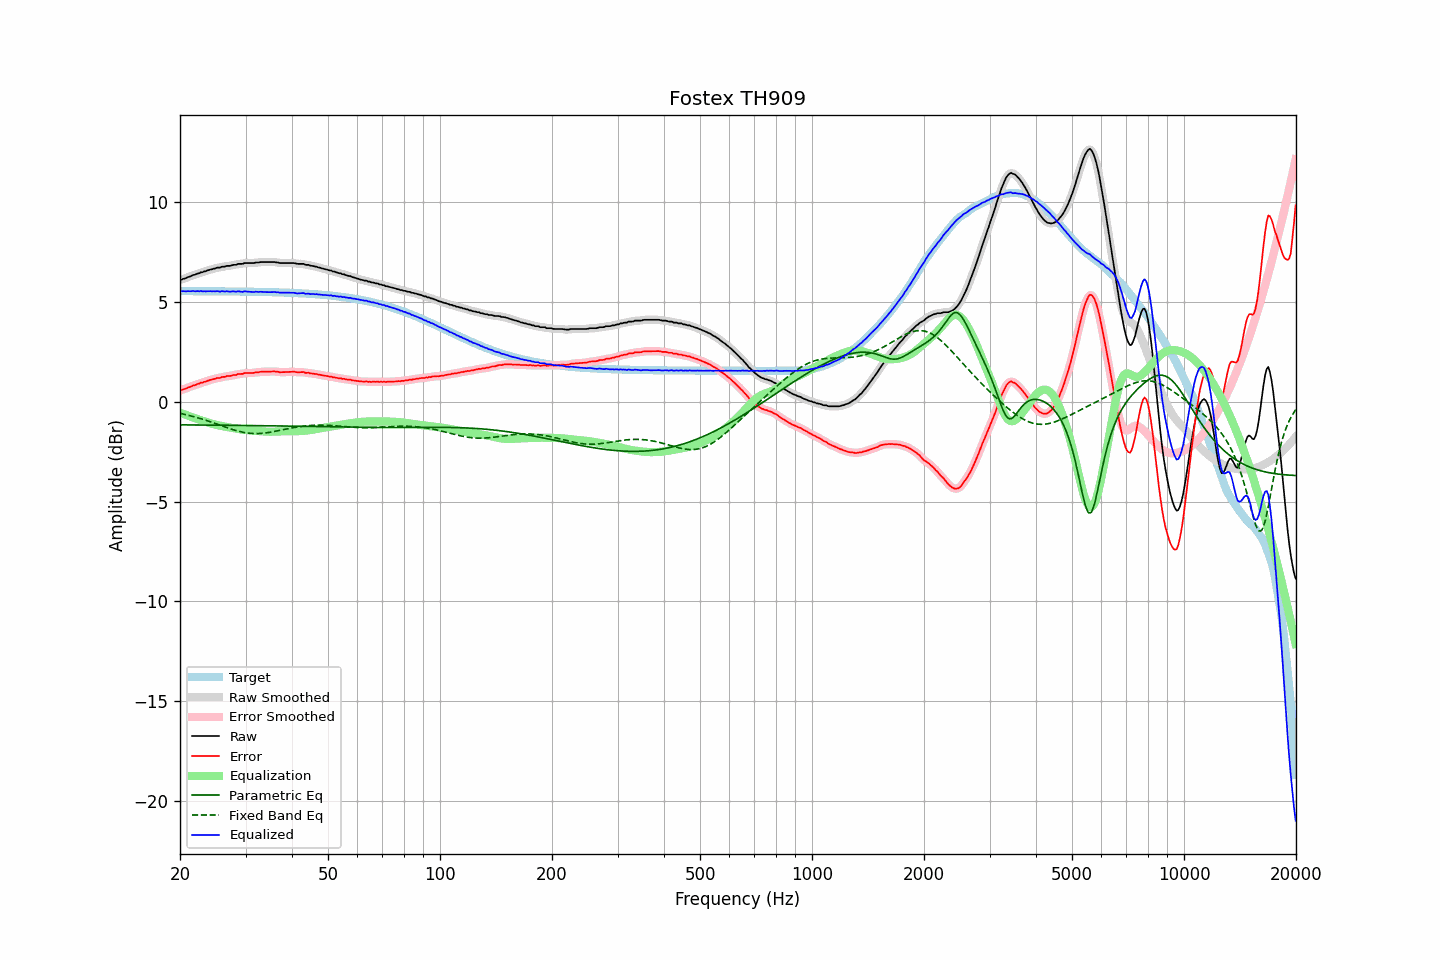

Source data for this figure (header and first rows):
frequency, raw, error, smoothed, error_smoothed, equalization, parametric_eq, fixed_band_eq, equalized_raw, equalized_smoothed, target
20.00, 6.10, 0.56, 6.09, 0.56, -0.55, -1.16, -0.59, 5.54, 5.54, 5.53
20.20, 6.11, 0.58, 6.12, 0.58, -0.58, -1.16, -0.60, 5.52, 5.53, 5.53
20.40, 6.15, 0.62, 6.14, 0.61, -0.61, -1.16, -0.62, 5.53, 5.53, 5.53
20.61, 6.17, 0.64, 6.17, 0.64, -0.64, -1.16, -0.64, 5.52, 5.53, 5.53
20.81, 6.20, 0.67, 6.20, 0.67, -0.67, -1.16, -0.66, 5.52, 5.53, 5.53
21.02, 6.24, 0.71, 6.23, 0.70, -0.70, -1.17, -0.68, 5.53, 5.52, 5.53
21.23, 6.26, 0.73, 6.26, 0.73, -0.73, -1.17, -0.70, 5.52, 5.53, 5.53
21.44, 6.29, 0.76, 6.29, 0.76, -0.76, -1.17, -0.72, 5.52, 5.53, 5.53
21.66, 6.34, 0.81, 6.32, 0.79, -0.79, -1.17, -0.74, 5.54, 5.53, 5.53
21.87, 6.35, 0.82, 6.35, 0.83, -0.82, -1.17, -0.76, 5.52, 5.53, 5.53
22.09, 6.38, 0.85, 6.38, 0.85, -0.85, -1.17, -0.78, 5.52, 5.53, 5.53
22.31, 6.42, 0.89, 6.41, 0.88, -0.88, -1.17, -0.81, 5.54, 5.53, 5.53
22.54, 6.43, 0.90, 6.44, 0.91, -0.91, -1.17, -0.83, 5.52, 5.53, 5.53
22.76, 6.48, 0.95, 6.46, 0.94, -0.93, -1.17, -0.86, 5.54, 5.53, 5.53
22.99, 6.48, 0.95, 6.48, 0.96, -0.96, -1.17, -0.88, 5.52, 5.52, 5.53
23.22, 6.52, 0.99, 6.51, 0.99, -0.99, -1.17, -0.91, 5.53, 5.52, 5.53
23.45, 6.53, 1.00, 6.53, 1.01, -1.01, -1.17, -0.93, 5.51, 5.52, 5.53
23.69, 6.57, 1.04, 6.56, 1.04, -1.04, -1.17, -0.96, 5.53, 5.53, 5.52
23.92, 6.59, 1.06, 6.59, 1.06, -1.06, -1.17, -0.98, 5.52, 5.52, 5.52
24.16, 6.62, 1.09, 6.61, 1.09, -1.09, -1.17, -1.01, 5.53, 5.53, 5.52
24.40, 6.63, 1.10, 6.63, 1.11, -1.11, -1.18, -1.04, 5.52, 5.52, 5.52
24.65, 6.66, 1.13, 6.65, 1.13, -1.13, -1.18, -1.07, 5.53, 5.52, 5.52
24.89, 6.67, 1.14, 6.68, 1.15, -1.15, -1.18, -1.10, 5.52, 5.53, 5.52
25.14, 6.71, 1.18, 6.69, 1.17, -1.17, -1.18, -1.13, 5.54, 5.52, 5.52
25.39, 6.71, 1.19, 6.71, 1.19, -1.19, -1.18, -1.15, 5.52, 5.52, 5.52
25.65, 6.71, 1.19, 6.73, 1.21, -1.20, -1.18, -1.18, 5.50, 5.52, 5.52
25.91, 6.76, 1.24, 6.74, 1.22, -1.22, -1.18, -1.21, 5.53, 5.51, 5.52
26.16, 6.76, 1.24, 6.76, 1.24, -1.24, -1.18, -1.24, 5.52, 5.52, 5.52
26.43, 6.76, 1.24, 6.77, 1.26, -1.25, -1.18, -1.27, 5.51, 5.52, 5.52
26.69, 6.80, 1.28, 6.78, 1.26, -1.26, -1.18, -1.30, 5.53, 5.52, 5.52
26.96, 6.80, 1.28, 6.79, 1.28, -1.28, -1.18, -1.32, 5.52, 5.51, 5.52
27.23, 6.80, 1.28, 6.81, 1.29, -1.29, -1.18, -1.35, 5.50, 5.52, 5.52
27.50, 6.82, 1.30, 6.82, 1.30, -1.31, -1.18, -1.38, 5.51, 5.51, 5.51
27.77, 6.85, 1.33, 6.83, 1.32, -1.32, -1.19, -1.40, 5.52, 5.51, 5.51
28.05, 6.85, 1.33, 6.85, 1.34, -1.34, -1.19, -1.43, 5.51, 5.51, 5.51
28.33, 6.85, 1.33, 6.87, 1.35, -1.35, -1.19, -1.45, 5.50, 5.52, 5.51
28.62, 6.90, 1.38, 6.88, 1.37, -1.37, -1.19, -1.47, 5.53, 5.51, 5.51
28.90, 6.90, 1.39, 6.89, 1.38, -1.38, -1.19, -1.49, 5.52, 5.51, 5.51
29.19, 6.90, 1.39, 6.90, 1.39, -1.39, -1.19, -1.51, 5.50, 5.51, 5.51
29.48, 6.90, 1.39, 6.91, 1.40, -1.41, -1.19, -1.53, 5.49, 5.50, 5.51
29.78, 6.94, 1.43, 6.92, 1.42, -1.41, -1.19, -1.55, 5.52, 5.51, 5.51
30.08, 6.94, 1.43, 6.93, 1.43, -1.42, -1.19, -1.56, 5.52, 5.51, 5.51
30.38, 6.94, 1.43, 6.94, 1.44, -1.43, -1.19, -1.57, 5.51, 5.51, 5.50
30.68, 6.94, 1.43, 6.94, 1.43, -1.43, -1.20, -1.58, 5.50, 5.50, 5.50
30.99, 6.94, 1.43, 6.93, 1.43, -1.44, -1.20, -1.59, 5.50, 5.49, 5.50
31.30, 6.94, 1.44, 6.94, 1.44, -1.45, -1.20, -1.59, 5.49, 5.49, 5.50
31.61, 6.94, 1.44, 6.95, 1.45, -1.45, -1.20, -1.60, 5.48, 5.49, 5.50
31.93, 6.97, 1.47, 6.95, 1.46, -1.46, -1.20, -1.60, 5.51, 5.49, 5.50
32.24, 6.97, 1.47, 6.97, 1.47, -1.47, -1.20, -1.60, 5.50, 5.50, 5.50
32.57, 6.97, 1.47, 6.98, 1.48, -1.48, -1.20, -1.60, 5.49, 5.50, 5.49
32.89, 6.99, 1.49, 6.98, 1.49, -1.48, -1.20, -1.59, 5.50, 5.50, 5.49
33.22, 6.99, 1.50, 6.99, 1.49, -1.49, -1.20, -1.59, 5.49, 5.49, 5.49
33.55, 6.99, 1.50, 6.99, 1.50, -1.50, -1.21, -1.58, 5.49, 5.49, 5.49
33.89, 6.99, 1.50, 6.99, 1.50, -1.50, -1.21, -1.57, 5.48, 5.48, 5.49
34.23, 6.99, 1.50, 6.99, 1.50, -1.51, -1.21, -1.56, 5.48, 5.48, 5.49
34.57, 6.99, 1.50, 6.99, 1.50, -1.51, -1.21, -1.55, 5.48, 5.48, 5.48
34.92, 6.99, 1.51, 6.99, 1.51, -1.51, -1.21, -1.53, 5.48, 5.48, 5.48
35.27, 6.99, 1.51, 6.99, 1.51, -1.51, -1.21, -1.52, 5.48, 5.48, 5.48
35.62, 6.99, 1.51, 6.99, 1.51, -1.50, -1.21, -1.51, 5.48, 5.48, 5.48
35.97, 6.99, 1.51, 6.98, 1.51, -1.50, -1.21, -1.49, 5.49, 5.48, 5.47
... 635 more rows
